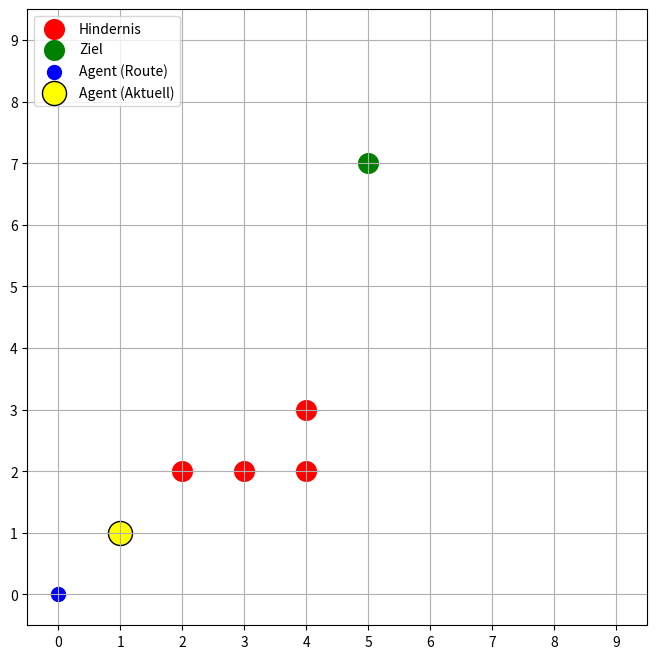
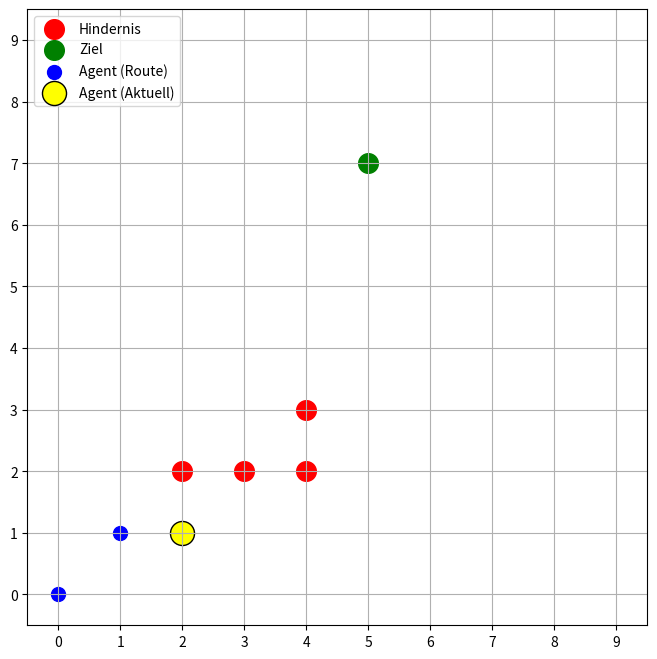
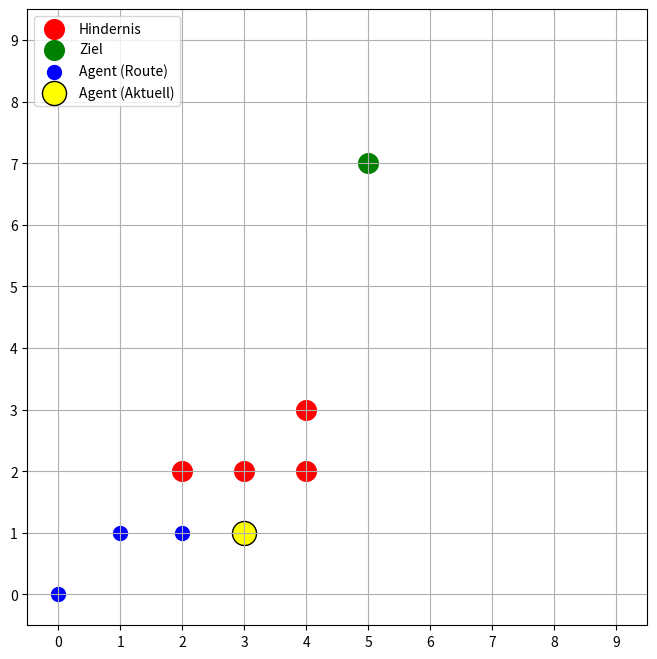
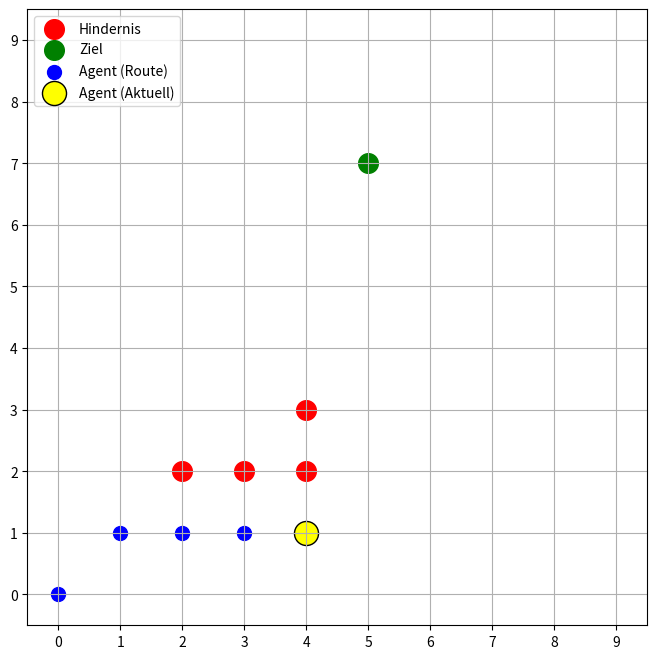
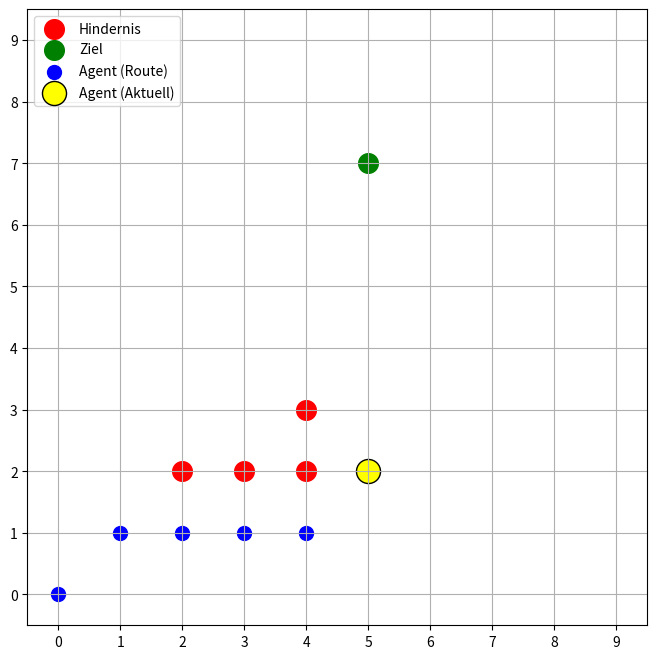
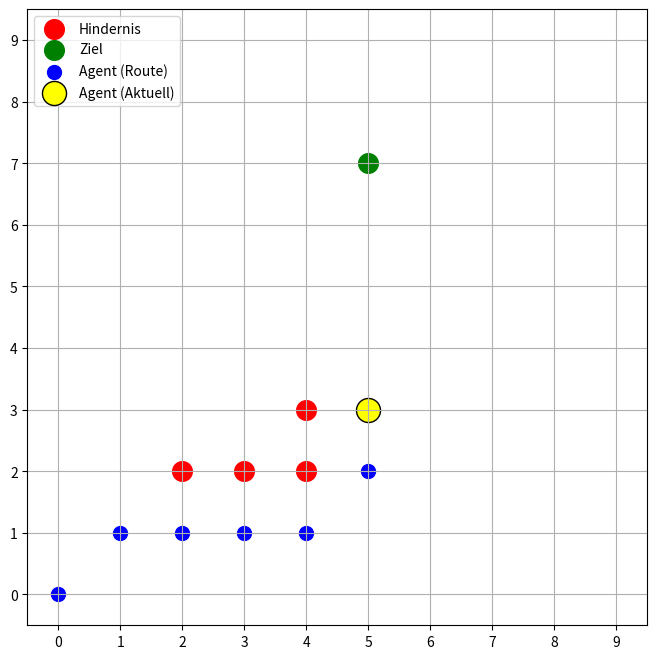
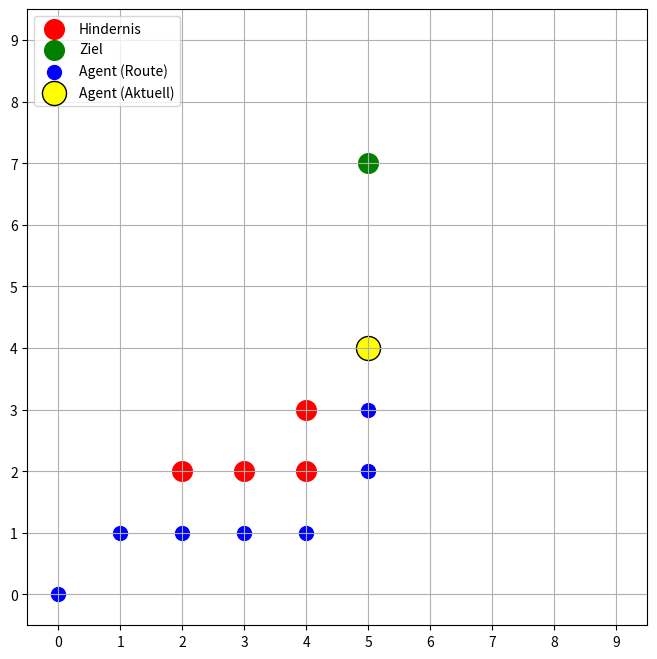
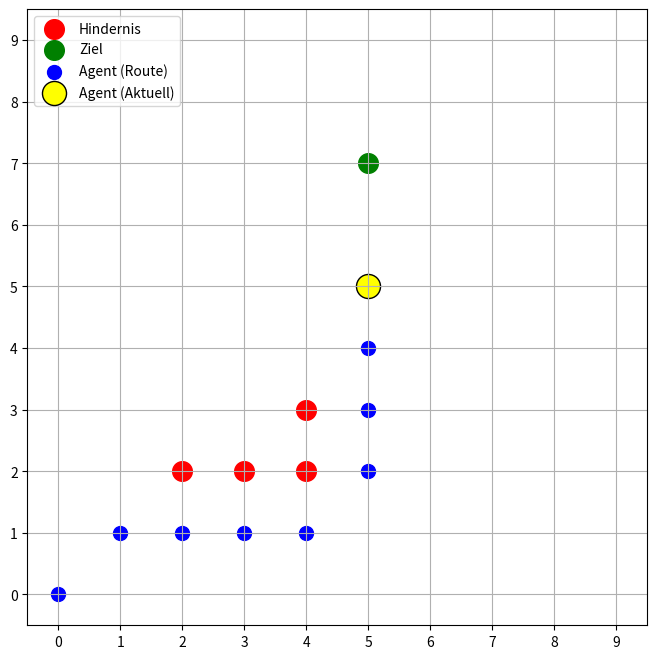
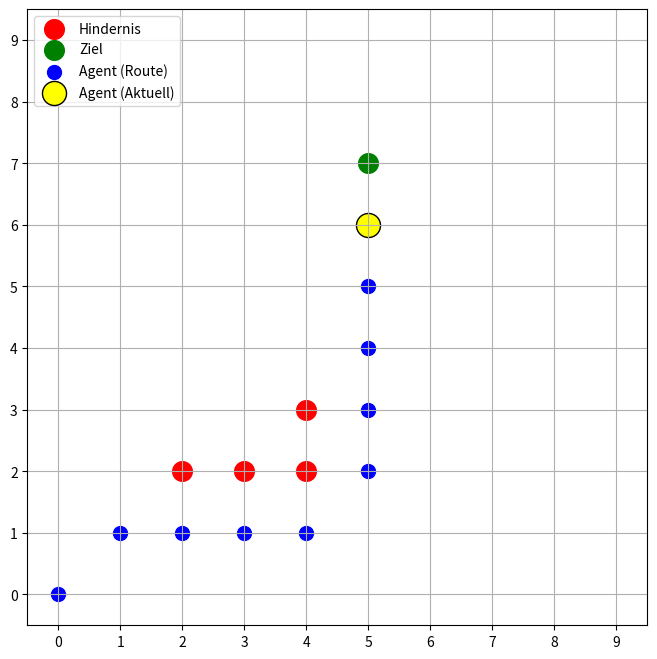
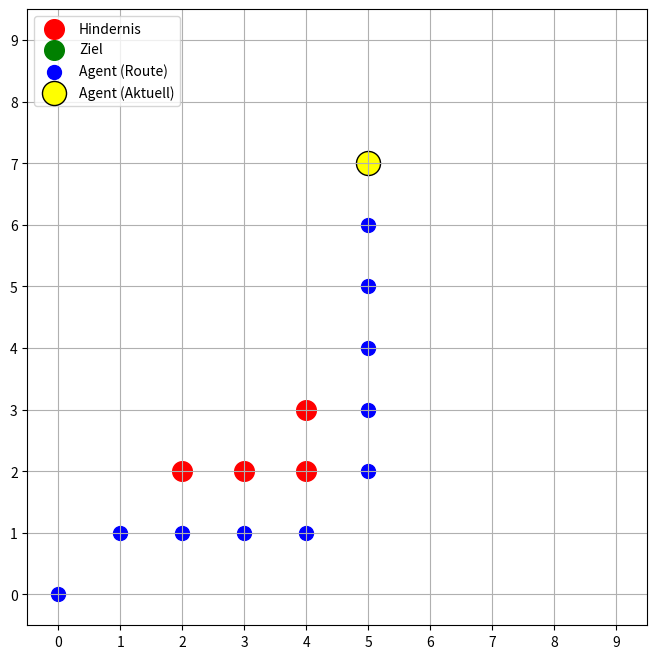

Write the Python code that produced these figures, in order.
# file: ZielorientierterAgent3.py
# erstellt: 20/01/20

import matplotlib.pyplot as plt
import time

class Agent:
    
    def __init__(self, start_position, ziel_position, hindernisse, spielfeld_size):
        self.position = start_position  # Aktuelle Position des Agenten
        self.ziel = ziel_position       # Zielposition des Agenten
        self.hindernisse = hindernisse  # Liste von Hindernispositionen
        self.spielfeld_size = spielfeld_size  # Größe des Spielfelds
        self.schritte = 0               # Zählt die Schritte des Agenten
        self.route = [start_position]   # Speichert die Route des Agenten

    def ist_hindernis(self, position):
        """Prüft, ob eine Position ein Hindernis ist."""
        return position in self.hindernisse

    def bewege(self):
        """Bewegt den Agenten einen Schritt in Richtung des Ziels."""
        x, y = self.position
        ziel_x, ziel_y = self.ziel

        # Versuch: Bewegung in Richtung des Ziels
        neuer_x, neuer_y = x, y
        if x < ziel_x:
            neuer_x = x + 1
        elif x > ziel_x:
            neuer_x = x - 1

        if y < ziel_y:
            neuer_y = y + 1
        elif y > ziel_y:
            neuer_y = y - 1

        # Prüfen, ob die neue Position ein Hindernis ist
        if not self.ist_hindernis((neuer_x, neuer_y)):
            self.position = (neuer_x, neuer_y)
        else:
            # Ausweichbewegung: Bewege zuerst entlang der x-Achse, dann y-Achse
            if x != ziel_x and not self.ist_hindernis((x + 1, y)):
                self.position = (x + 1, y)
            elif y != ziel_y and not self.ist_hindernis((x, y + 1)):
                self.position = (x, y + 1)

        self.schritte += 1
        self.route.append(self.position)

    def hat_ziel_erreicht(self):
        """Prüft, ob das Ziel erreicht wurde."""
        return self.position == self.ziel

    def zeichne_spielfeld(self):
        """Visualisiert das Spielfeld mit dem Agenten, Ziel und Hindernissen."""
        plt.figure(figsize=(8, 8))
        plt.grid(True)
        plt.xticks(range(self.spielfeld_size[0] + 1))
        plt.yticks(range(self.spielfeld_size[1] + 1))
        plt.xlim(-0.5, self.spielfeld_size[0] - 0.5)
        plt.ylim(-0.5, self.spielfeld_size[1] - 0.5)

        # Hindernisse zeichnen
        for (hx, hy) in self.hindernisse:
            plt.scatter(hx, hy, color="red", s=200, label="Hindernis" if (hx, hy) == self.hindernisse[0] else "")

        # Ziel zeichnen
        plt.scatter(*self.ziel, color="green", s=200, label="Ziel")

        # Route des Agenten zeichnen
        for pos in self.route:
            plt.scatter(*pos, color="blue", s=100, label="Agent (Route)" if pos == self.route[0] else "")
        
        # Aktuelle Position des Agenten hervorheben
        plt.scatter(*self.position, color="yellow", s=300, edgecolors="black", label="Agent (Aktuell)")

        # Legende anzeigen
        plt.legend(loc="upper left")
        plt.show()


# Start- und Zielposition sowie Hindernisse definieren
start = (0, 0)
ziel = (5, 7)
hindernisse = [(2, 2), (3, 2), (4, 2), (4, 3)]
spielfeld_size = (10, 10)

# Agenten erstellen
agent = Agent(start, ziel, hindernisse, spielfeld_size)

# Agenten bewegen, bis das Ziel erreicht ist
while not agent.hat_ziel_erreicht():
    agent.bewege()
    agent.zeichne_spielfeld()
    time.sleep(0.5)

print(f"Der Agent hat das Ziel in {agent.schritte} Schritten erreicht!")
